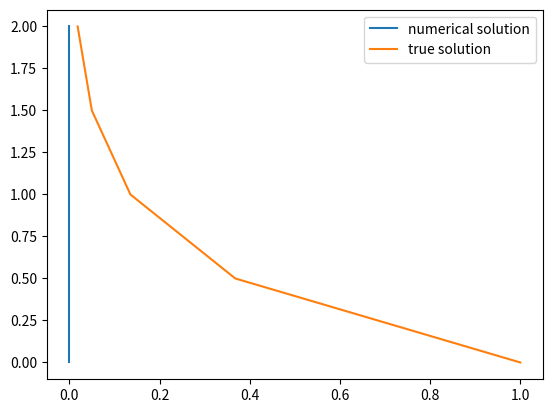

Reproduce this figure in Python.
import matplotlib.pyplot as plt
import numpy as np
import argparse, sys

LAMBDA = -2
DT = 0.4
X_0 = 1
T_START = 0
T_END = 2
NUM_STEPS = int((T_END - T_START) / DT)

def true_solution(t):
    return X_0 * np.exp(LAMBDA * t)

def f(x, t):
    return LAMBDA * x

def RK1(x_dot: callable):
    x_values = np.zeros(NUM_STEPS)
    x_values[0] = X_0
    for i in range(NUM_STEPS - 1):
        x_values[i + 1] = x_values[i] + DT * x_dot(x_values[i], i * DT)

    return x_values

def RK2(x_dot: callable):
    x_values = np.zeros(NUM_STEPS)
    x_values[0] = X_0
    for i in range(NUM_STEPS - 1):
        K_1 = x_dot(x_values[i], i * DT)
        K_2 = x_dot(x_values[i] + 0.5 * DT * K_1, (i + 0.5) * DT)
        x_values[i + 1] = x_values[i] + DT * K_2
    return x_values

def RK4(x_dot: callable):
    pass

def main():
    parser = argparse.ArgumentParser()
    parser.add_argument("--method")
    args = parser.parse_args()

    x_values = np.zeros(NUM_STEPS)
    t_values = np.linspace(T_START, T_END, NUM_STEPS)
    if args.method == "RK1":
        x_values = RK1(f)
    elif args.method == "RK2":
        RK2(f)
    elif args.method == "RK4":
        RK4(f)

    fig, ax = plt.subplots()
    ax.plot(x_values, t_values, label='numerical solution')
    ax.plot(true_solution(t_values), t_values, label='true solution')
    ax.legend()
    plt.show()

if __name__ == "__main__":
    main()
